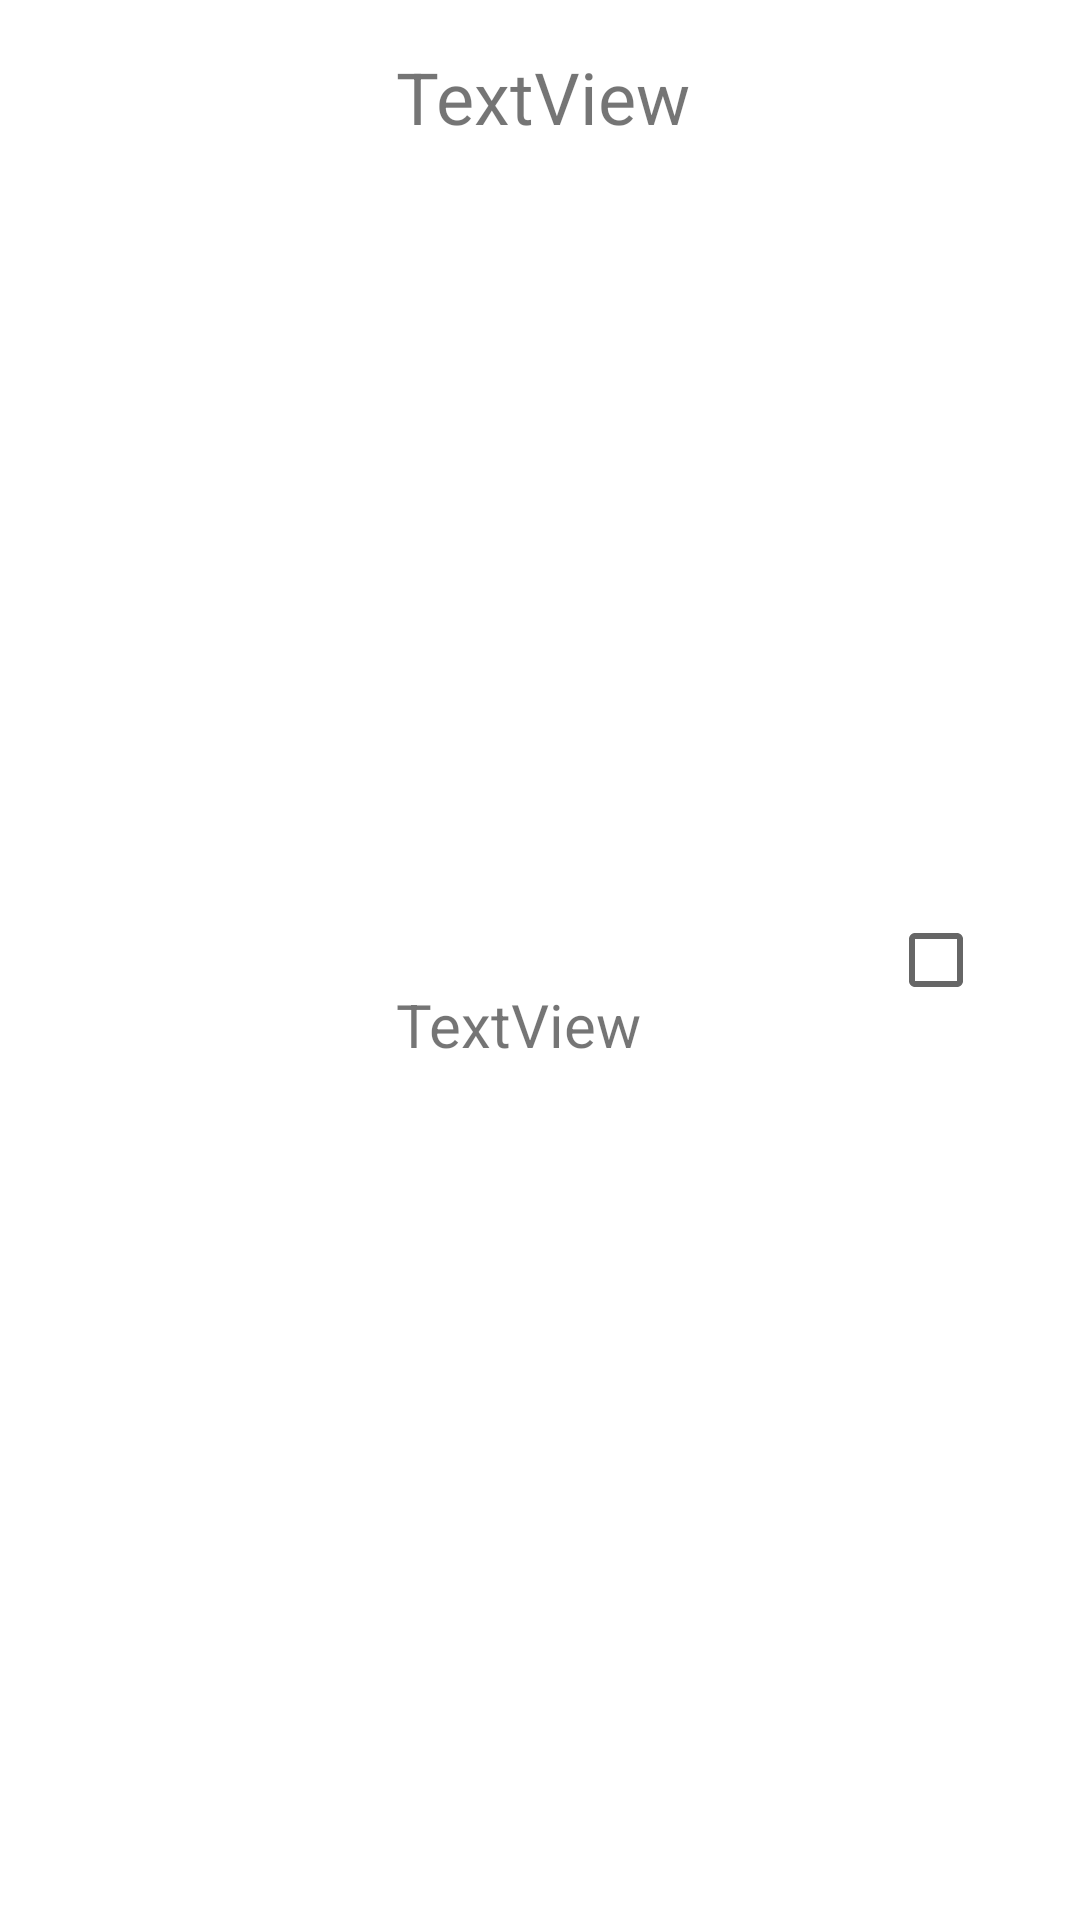

Produce the Android XML layout that renders to this screen, including the resource entries it uses.
<!-- AndroidManifest.xml: application theme Theme.SellyBook -->
<!-- res/layout/books_list_row.xml -->
<?xml version="1.0" encoding="utf-8"?>
<androidx.constraintlayout.widget.ConstraintLayout xmlns:android="http://schemas.android.com/apk/res/android"
    xmlns:app="http://schemas.android.com/apk/res-auto"
    xmlns:tools="http://schemas.android.com/tools"
    android:id="@+id/books_list_row"
    android:layout_width="match_parent"
    android:layout_height="150dp"
    android:layout_marginBottom="8dp"
    android:background="@drawable/selectors"

    >


    <ImageView
        android:id="@+id/list_row_imageView"
        android:layout_width="100dp"
        android:layout_height="100dp"
        android:layout_marginStart="16dp"
        android:layout_marginTop="8dp"
        android:layout_marginBottom="8dp"
        app:layout_constraintBottom_toBottomOf="parent"
        app:layout_constraintStart_toStartOf="parent"
        app:layout_constraintTop_toTopOf="parent"
        app:srcCompat="@drawable/book_character_image" />

    <CheckBox
        android:id="@+id/list_row_cb"
        android:layout_width="wrap_content"
        android:layout_height="wrap_content"
        android:layout_marginTop="8dp"
        android:layout_marginEnd="16dp"
        android:layout_marginBottom="8dp"
        android:focusable="false"
        app:layout_constraintBottom_toBottomOf="parent"
        app:layout_constraintEnd_toEndOf="parent"
        app:layout_constraintTop_toTopOf="parent" />

    <TextView
        android:id="@+id/list_row_book_name_text_view"
        android:layout_width="0dp"
        android:layout_height="0dp"
        android:layout_marginStart="16dp"
        android:layout_marginTop="16dp"
        android:layout_marginEnd="16dp"
        android:layout_marginBottom="8dp"
        android:text="TextView"
        android:textSize="24sp"
        app:layout_constraintBottom_toTopOf="@+id/list_row_price_text_view"
        app:layout_constraintEnd_toStartOf="@+id/list_row_cb"
        app:layout_constraintStart_toEndOf="@+id/list_row_imageView"
        app:layout_constraintTop_toTopOf="parent" />

    <TextView
        android:id="@+id/list_row_price_text_view"
        android:layout_width="0dp"
        android:layout_height="0dp"
        android:layout_marginStart="16dp"
        android:layout_marginTop="8dp"
        android:layout_marginEnd="16dp"
        android:layout_marginBottom="16dp"
        android:text="TextView"
        android:textSize="20sp"
        app:layout_constraintBottom_toBottomOf="parent"
        app:layout_constraintEnd_toStartOf="@+id/list_row_cb"
        app:layout_constraintStart_toEndOf="@+id/list_row_imageView"
        app:layout_constraintTop_toBottomOf="@+id/list_row_book_name_text_view" />

</androidx.constraintlayout.widget.ConstraintLayout>
<!-- resources referenced by this layout -->
<resources>
  <!-- drawable selectors (drawable) -->
  <?xml version="1.0" encoding="utf-8"?>
  <selector xmlns:android="http://schemas.android.com/apk/res/android" >
          <item android:state_pressed="true"
              android:drawable="@color/material_on_primary_disabled"/> 
  
          <item android:state_pressed="false"
              android:drawable="@color/white"/> 
  
  
  
  </selector>
  <style name="Theme.SellyBook" parent="Theme.MaterialComponents.DayNight.NoActionBar">
          
          <item name="colorPrimary">@color/purple_500</item>
          <item name="colorPrimaryVariant">@color/purple_700</item>
          <item name="colorOnPrimary">@color/white</item>
          
          <item name="colorSecondary">#00BCD4</item>
          <item name="colorSecondaryVariant">@color/teal_700</item>
          <item name="colorOnSecondary">@color/black</item>
          
          <item name="android:statusBarColor" tools:targetApi="l">?attr/colorPrimaryVariant</item>
          
      </style>
  <color name="purple_500">#FF3700B3</color>
  <color name="purple_700">#FF3D278C</color>
  <color name="teal_700">#FF018786</color>
  <color name="black">#FF000000</color>
  <!-- not gathered from this repository: default colours our renderer supplied (Android Studio template values) -->
  <color name="white">#FFFFFFFF</color>
</resources>
